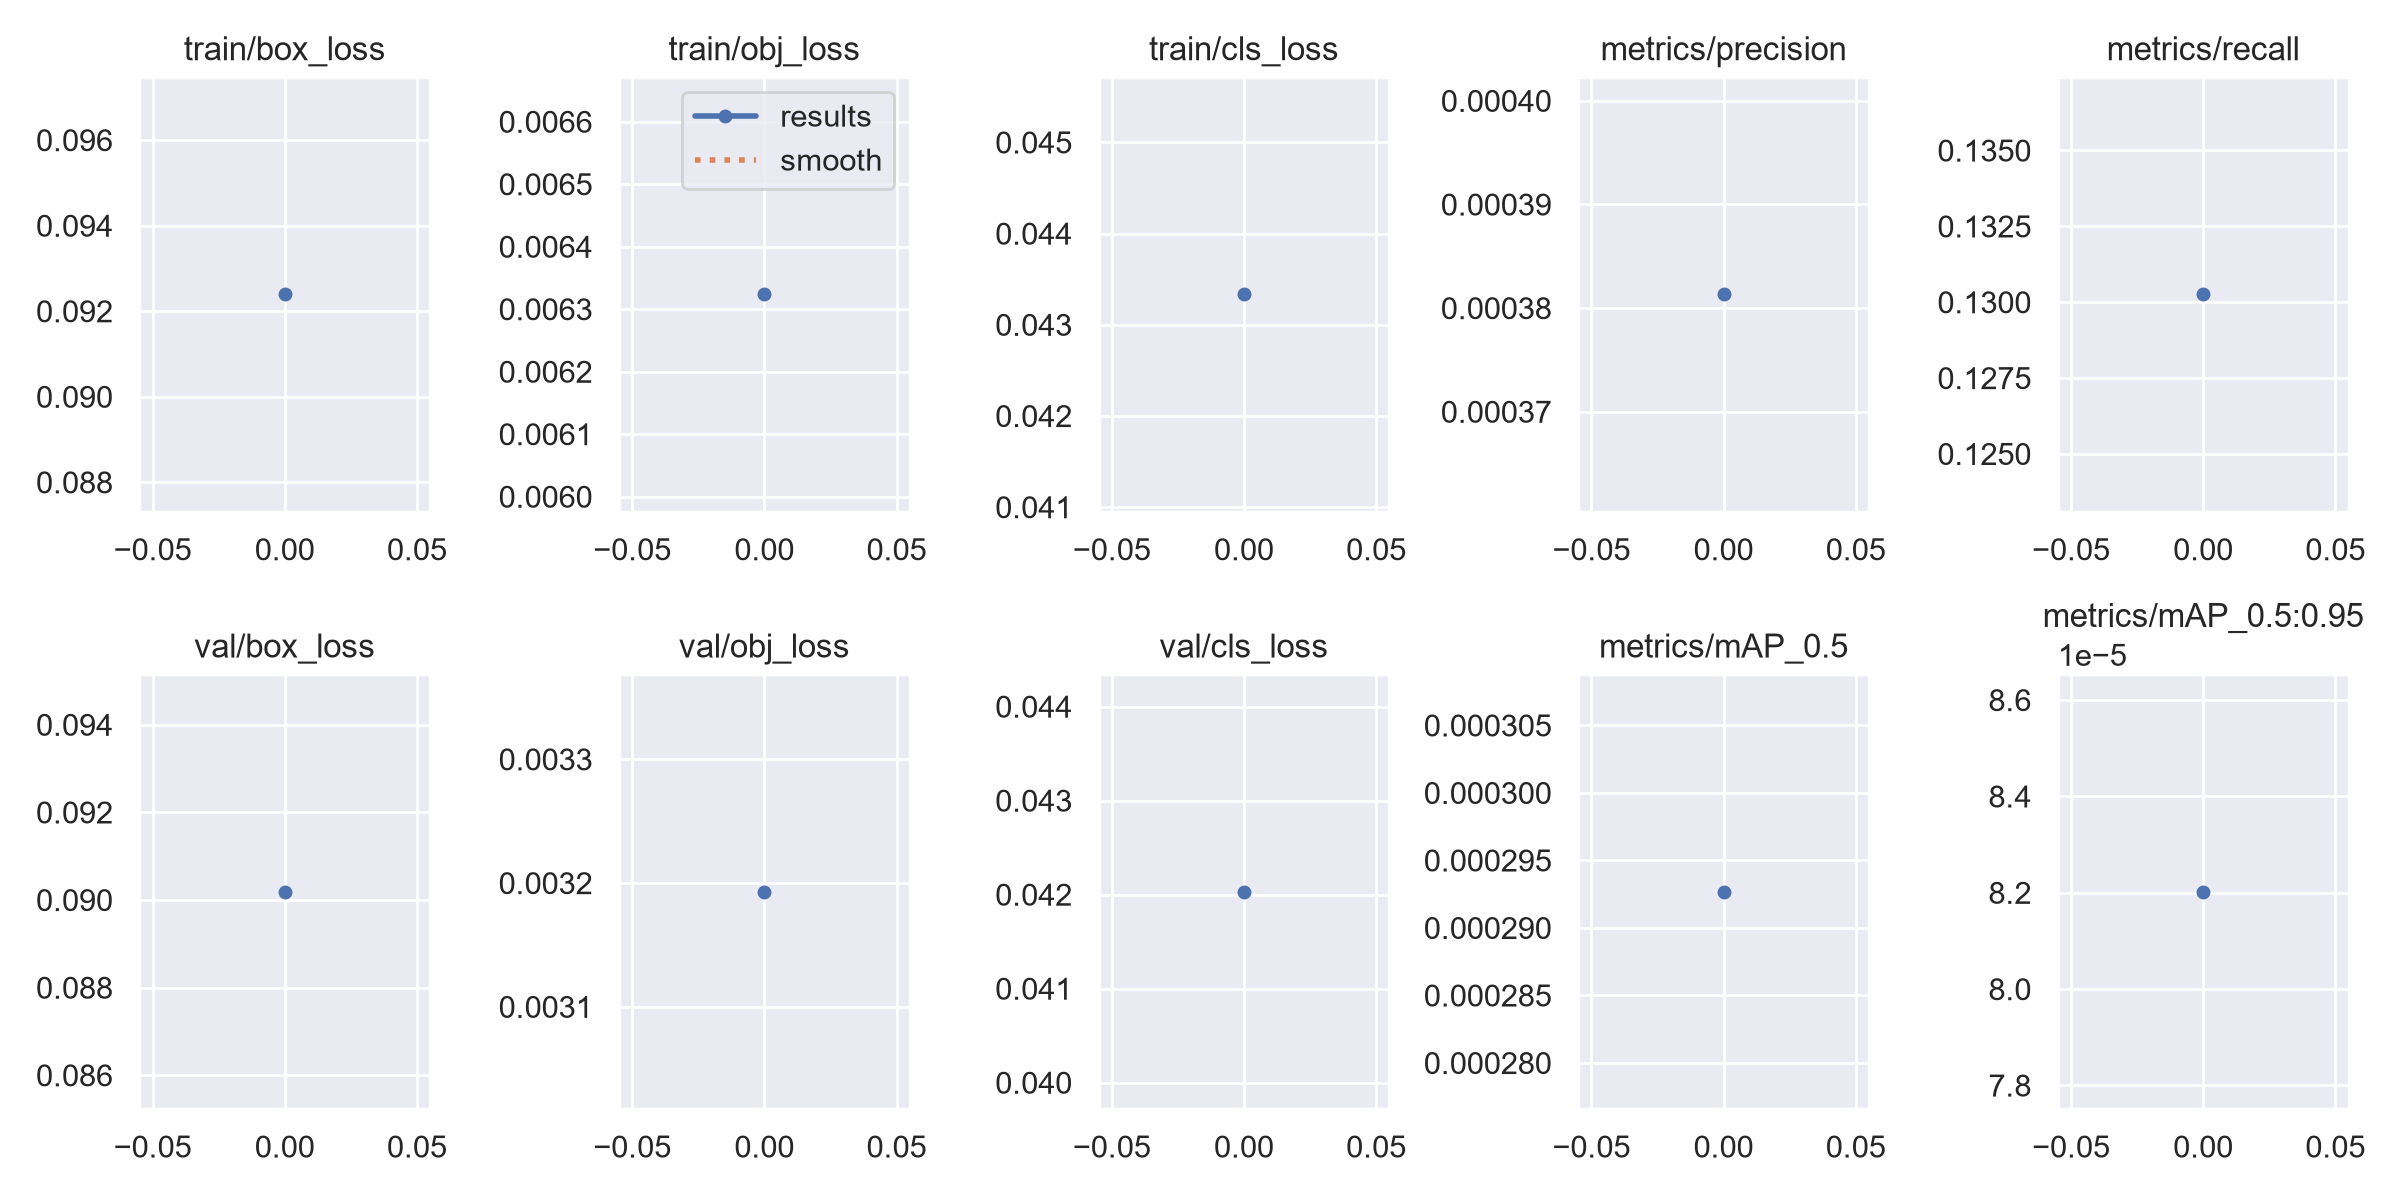

Source data for this figure (header and first rows):
epoch, train/box_loss, train/obj_loss, train/cls_loss, metrics/precision, metrics/recall, metrics/mAP_0.5, metrics/mAP_0.5:0.95, val/box_loss, val/obj_loss, val/cls_loss, x/lr0, x/lr1, x/lr2
0, 0.0924, 0.006324, 0.04333, 0.0003813, 0.1303, 0.0002927, 8.2024e-05, 0.09019, 0.003193, 0.04203, 0.07002, 0.003331, 0.003331
